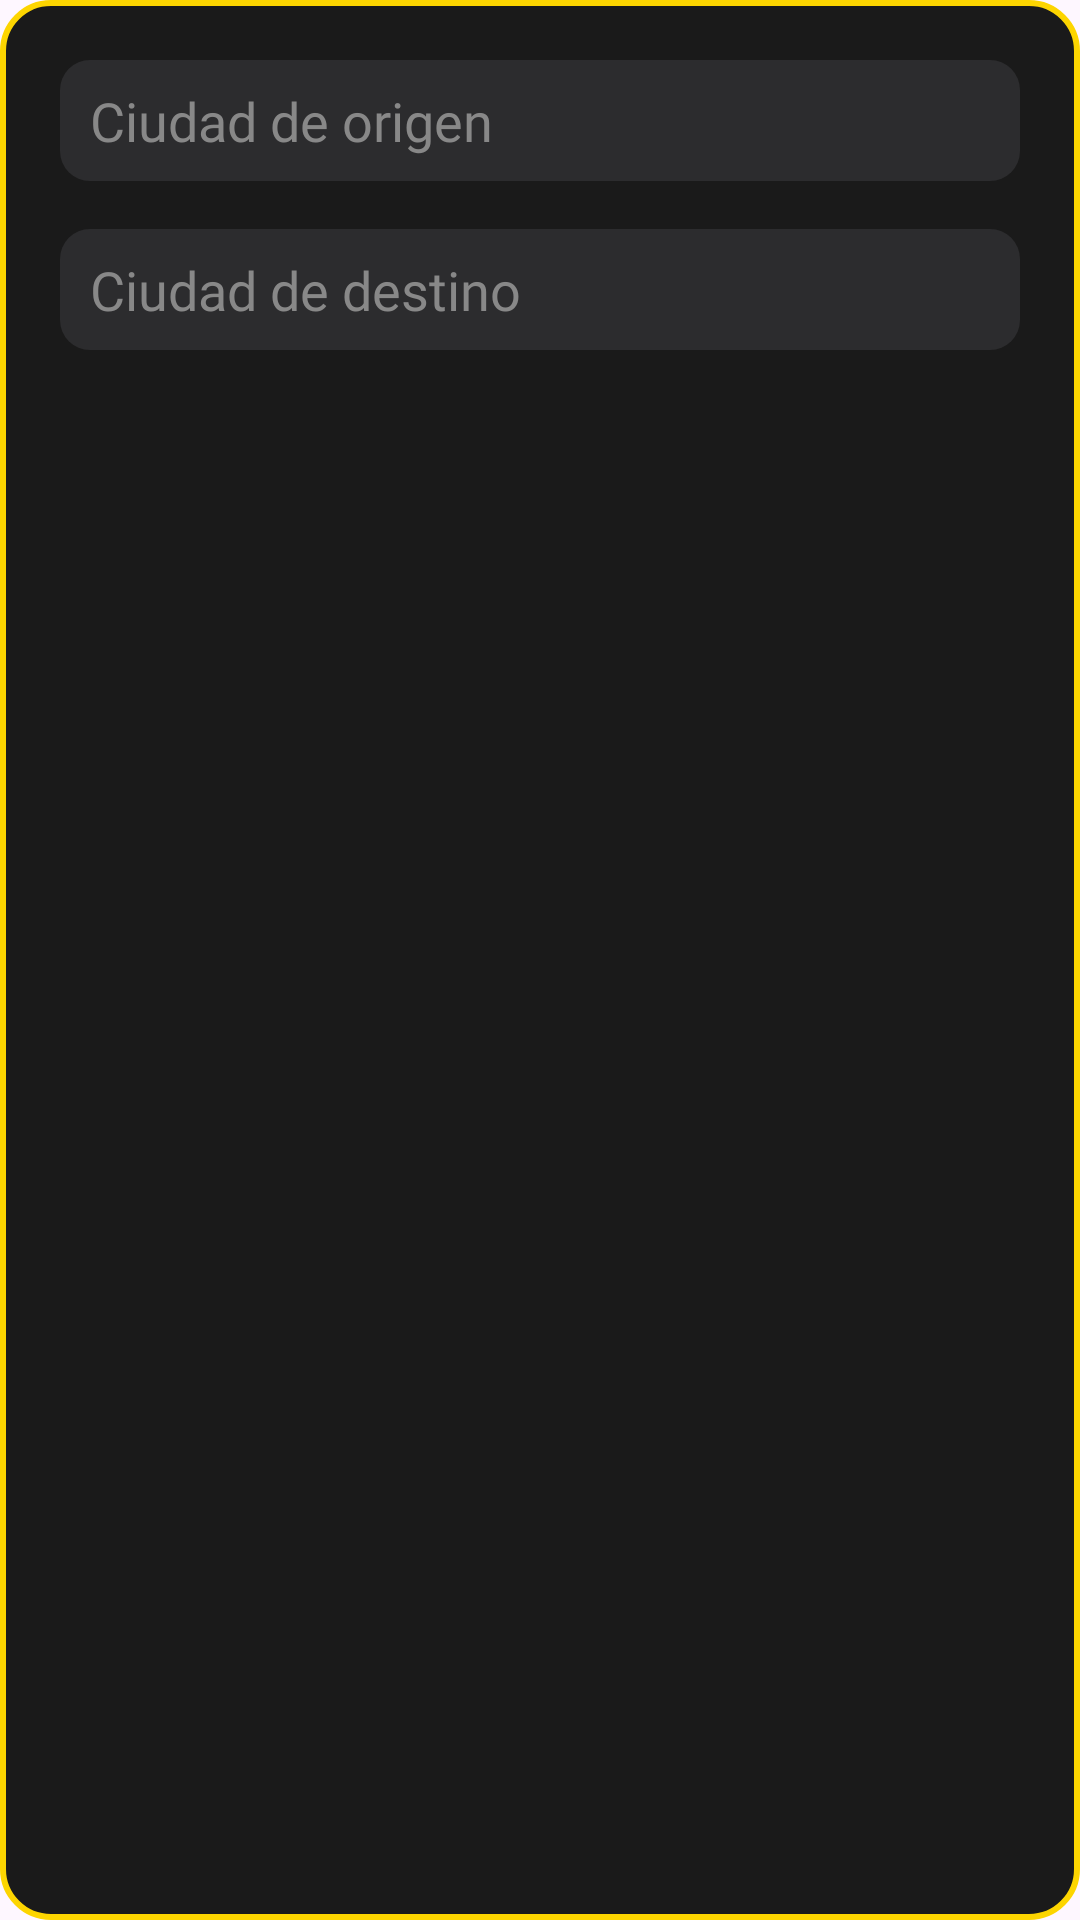

Android layout source for this screen:
<!-- AndroidManifest.xml: application theme Theme.DRIVY -->
<!-- res/layout/dialog_seleccion_ciudad.xml -->
<?xml version="1.0" encoding="utf-8"?>
<LinearLayout xmlns:android="http://schemas.android.com/apk/res/android"
    android:layout_width="match_parent"
    android:layout_height="wrap_content"
    android:orientation="vertical"
    android:padding="20dp"
    android:background="@drawable/bg_card_racing">

    <EditText
        android:id="@+id/inputOrigen"
        android:layout_width="match_parent"
        android:layout_height="wrap_content"
        android:hint="@string/ciudad_de_origen"
        android:focusable="false"
        android:clickable="true"
        android:fontFamily="@font/racingsansoneregular"
        android:background="@drawable/bg_edittext"
        android:textColor="#FFFFFF"
        android:textColorHint="#888888"
        android:layout_marginBottom="16dp"/>

    <EditText
        android:id="@+id/inputDestino"
        android:layout_width="match_parent"
        android:layout_height="wrap_content"
        android:hint="@string/ciudad_de_destino"
        android:focusable="false"
        android:fontFamily="@font/racingsansoneregular"
        android:clickable="true"
        android:background="@drawable/bg_edittext"
        android:textColor="#FFFFFF"
        android:textColorHint="#888888"
        android:layout_marginBottom="24dp"/>

</LinearLayout>
<!-- resources referenced by this layout -->
<resources>
  <!-- drawable bg_card_racing (drawable) -->
  <shape xmlns:android="http://schemas.android.com/apk/res/android"
      android:shape="rectangle">
      <solid android:color="#1A1A1A" /> 
      <stroke android:width="2dp" android:color="#FDD500"/> 
      <corners android:radius="16dp"/>
  </shape>
  <!-- drawable bg_edittext (drawable) -->
  <?xml version="1.0" encoding="utf-8"?>
  <shape xmlns:android="http://schemas.android.com/apk/res/android"
      android:shape="rectangle">
      <solid android:color="#2C2C2E"/>
      <corners android:radius="10dp"/>
      <padding android:left="10dp"
          android:right="10dp"
          android:top="8dp"
          android:bottom="8dp"/>
  </shape>
  <string name="ciudad_de_destino">Ciudad de destino</string>
  <string name="ciudad_de_origen">Ciudad de origen</string>
  <style name="Theme.DRIVY" parent="Base.Theme.DRIVY" />
  <style name="Base.Theme.DRIVY" parent="Theme.Material3.DayNight.NoActionBar">
          
          
      </style>
</resources>
